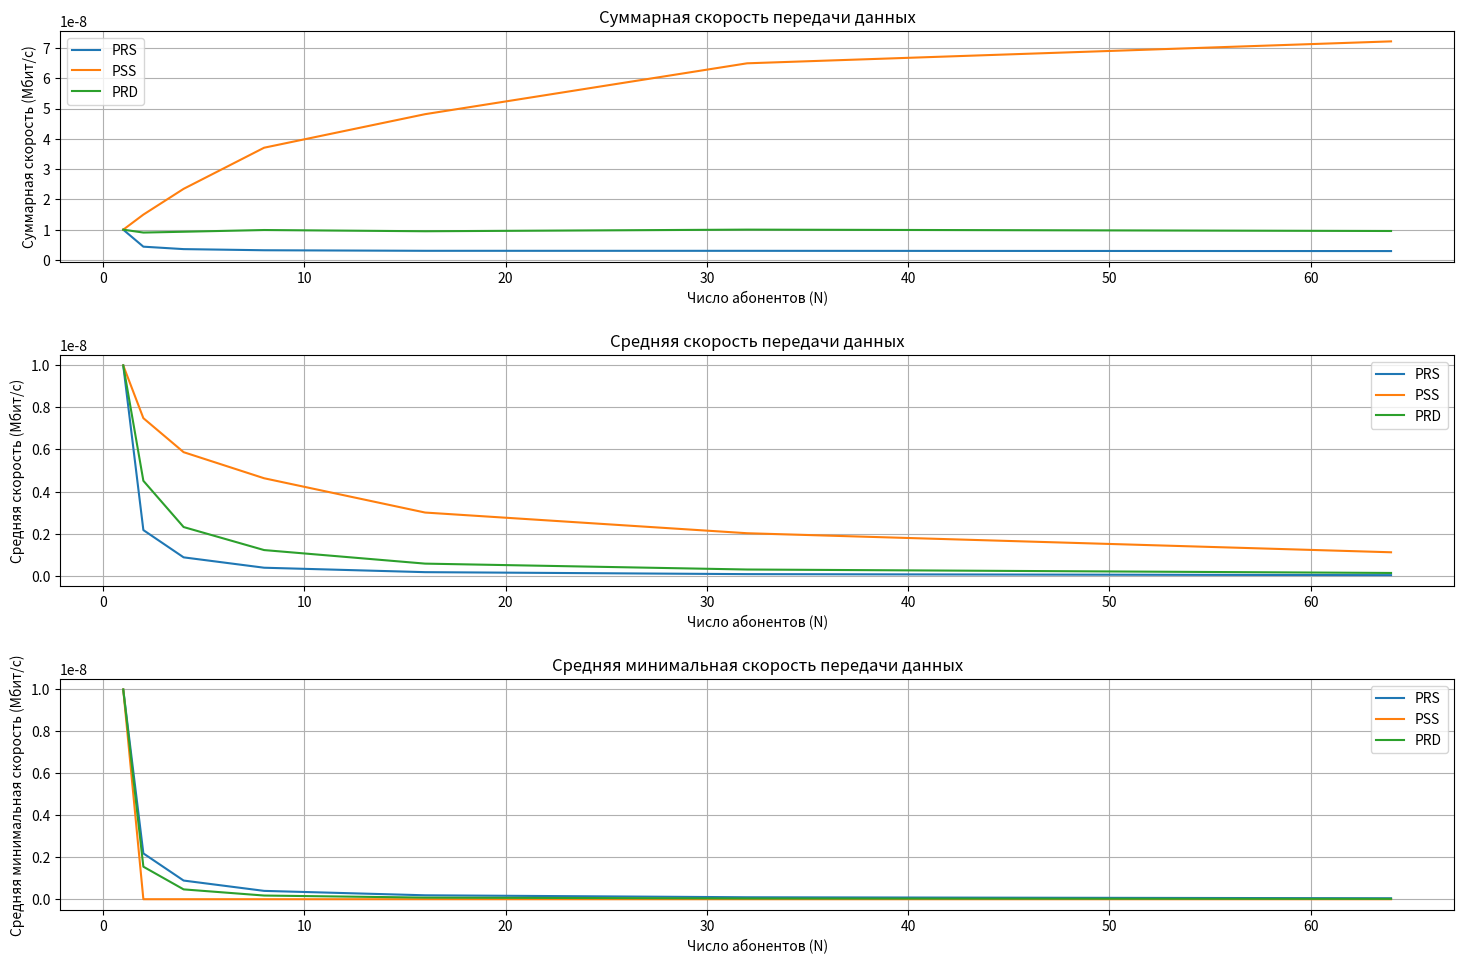

This chart was generated by the following Python code:
import numpy as np
import matplotlib.pyplot as plt

# Исходные данные
R = 1.0  # расстояние в км (1000 м)
P_tx = 320  # мощность передатчика, Вт
f0 = 1800e6  # частота, Гц (1800 МГц)
delta_f = 5e6  # ширина канала, Гц (5 МГц)
kn = 3  # коэффициент, заданный пользователем

h_BS = 50  # высота базовой станции, м
h_MS = 10  # высота мобильной станции, м

# Константы
k = 1.38e-23  # постоянная Больцмана, Дж/К
T = 290  # температура, К

N = 500  # Количество абонентских станций

# потери по модели Окумура-Хата в дБ
def okumura_hata_loss(d):
    a_hMS = (1.1 * np.log10(f0) - 0.7) * h_MS - (1.56 * np.log10(f0) - 0.8)
    L = 46.3 + 33.9 * np.log10(f0) - 13.82 * np.log10(h_BS) - a_hMS + (44.9 - 6.55 * np.log10(h_MS)) * np.log10(d)
    # print(f"Расстояние: {d} км, Потери: {L} дБ")  # Отладка
    return L

# Мощности шума
def noise_power():
    P_noise = k * T * delta_f * kn
    # print(f"Мощность шума: {P_noise} Вт")  # Отладка
    return P_noise

# SNR
def calculate_snr(d):
    L = okumura_hata_loss(d)
    P_rx = P_tx / (10 ** (L / 10))
    # print(f"Мощность принимаемого сигнала: {P_rx} Вт")  # Отладка
    P_noise = noise_power()
    snr = P_rx / P_noise
    # print(f"SNR: {snr}")  # Отладка
    return snr

# Функция для расчета пропускной способности
def calculate_capacity(d):
    snr = calculate_snr(d)
    capacity = delta_f * np.log2(1 + snr) / 1e6  # Переводим в Мбит/с
    # print(f"Расстояние: {d} км, Пропускная способность: {capacity} Мбит/с")  # Отладка
    return capacity




# Алгоритмы распределения ресурсов
def PRS(C_array, N):
    return [(np.sum(C_array ** (-1))) ** (-1)] * N

def PSS(C_array, N):
    result = np.zeros(N)
    max_index = np.argmax(C_array)
    result[max_index] = C_array[max_index]
    return result

def PRD(C_array, N):
    return C_array / N

# Основная функция моделирования
def simulate(N, num_simulations=200):
    total_sum_D = {'PRS': [], 'PSS': [], 'PRD': []}
    avg_D = {'PRS': [], 'PSS': [], 'PRD': []}
    min_D = {'PRS': [], 'PSS': [], 'PRD': []}

    for _ in range(num_simulations):
        distances = np.sqrt(np.random.uniform(0.1, R**2, N))  # Минимальное расстояние 0.1 км
        c_array = np.array([calculate_capacity(d) for d in distances])

        # ПРС
        D_prs = PRS(c_array, N)
        total_sum_D['PRS'].append(np.sum(D_prs))
        avg_D['PRS'].append(np.mean(D_prs))
        min_D['PRS'].append(np.min(D_prs))

        # ПСС
        D_array_pss = PSS(c_array, N)
        total_sum_D['PSS'].append(np.sum(D_array_pss))
        avg_D['PSS'].append(np.mean(D_array_pss))
        min_D['PSS'].append(np.min(D_array_pss))

        # ПРД
        D_array_prd = PRD(c_array, N)
        total_sum_D['PRD'].append(np.sum(D_array_prd))
        avg_D['PRD'].append(np.mean(D_array_prd))
        min_D['PRD'].append(np.min(D_array_prd))

    # Усреднение результатов по всем симуляциям
    for key in total_sum_D:
        total_sum_D[key] = np.mean(total_sum_D[key])
        avg_D[key] = np.mean(avg_D[key])
        min_D[key] = np.mean(min_D[key])

    return total_sum_D, avg_D, min_D

N_values = [1, 2, 4, 8, 16, 32, 64]
total_sum_D = {'PRS': [], 'PSS': [], 'PRD': []}
avg_D_array = {'PRS': [], 'PSS': [], 'PRD': []}
min_D_array = {'PRS': [], 'PSS': [], 'PRD': []}

for N in N_values:
    total_sum_rate, avg_D, min_D = simulate(N)
    for key in total_sum_rate:
        total_sum_D[key].append(total_sum_rate[key])
        avg_D_array[key].append(avg_D[key])
        min_D_array[key].append(min_D[key])

plt.figure(figsize=(15, 10))

# График суммарной скорости
plt.subplot(3, 1, 1)
for key in total_sum_D:
    plt.plot(N_values, total_sum_D[key], label=key)
plt.xlabel('Число абонентов (N)')
plt.ylabel('Суммарная скорость (Мбит/с)')
plt.title('Суммарная скорость передачи данных')
plt.legend()
plt.grid()
plt.tight_layout(pad=2.0)

# График средней скорости
plt.subplot(3, 1, 2)
for key in avg_D_array:
    plt.plot(N_values, avg_D_array[key], label=key)
plt.xlabel('Число абонентов (N)')
plt.ylabel('Средняя скорость (Мбит/с)')
plt.title('Средняя скорость передачи данных')
plt.legend()
plt.grid()
plt.tight_layout(pad=2.0)

# График минимальной скорости
plt.subplot(3, 1, 3)
for key in min_D_array:
    plt.plot(N_values, min_D_array[key], label=key)
plt.xlabel('Число абонентов (N)')
plt.ylabel('Средняя минимальная скорость (Мбит/с)')
plt.title('Средняя минимальная скорость передачи данных')
plt.legend()
plt.grid()
plt.tight_layout(pad=2.0)

plt.show()

print("\nРезультаты моделирования:\n")
for key in total_sum_D:
    print(f"Тип: {key}")
    print(f"  - Суммарная скорость: {total_sum_D[key][-1]:.2f} Мбит/с")
    print(f"  - Средняя скорость: {[round(x, 2) for x in avg_D_array[key]]}")
    print(f"  - Средняя минимальная скорость: {[round(x, 2) for x in min_D_array[key]]}\n")
